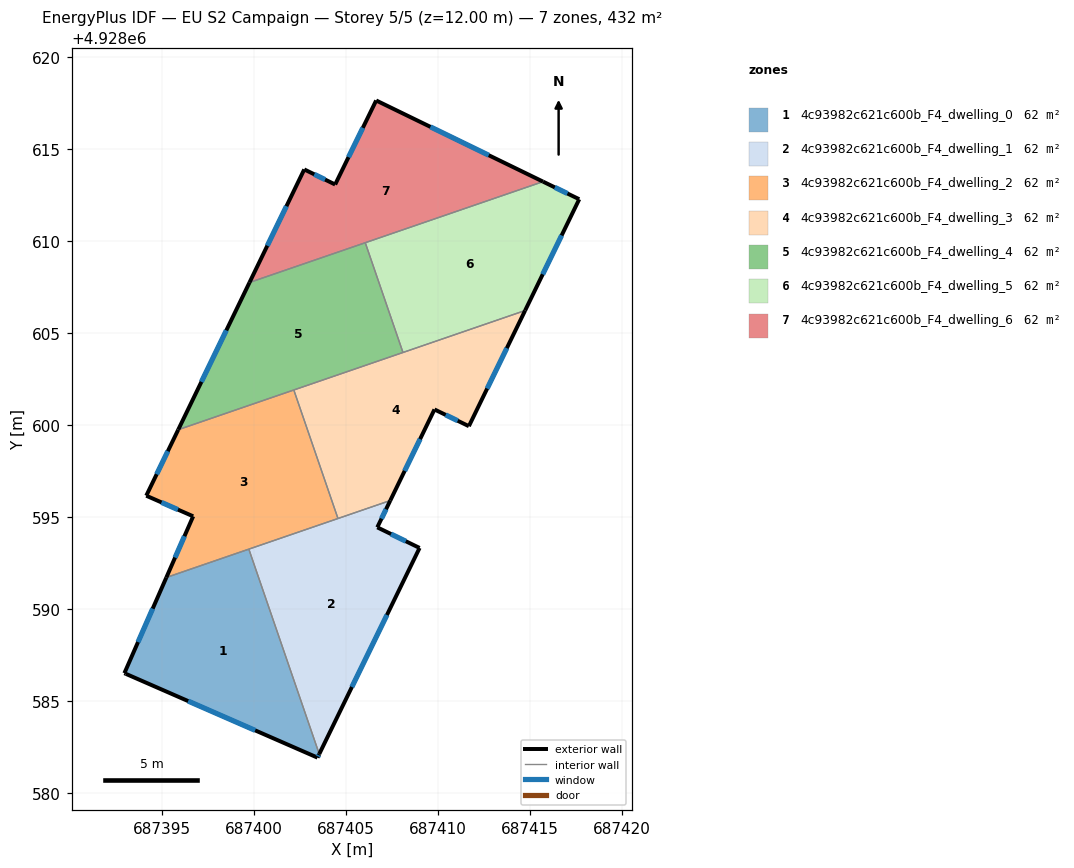
=== STOREY PLAN SPEC (per zone: floor XY polygon, exterior-wall plan segments, windows/doors) ===
zone 1: 4c93982c621c600b_F4_dwelling_0  (61.8 m²)
  floor: (687399.70, 4928593.25) (687403.53, 4928582.11) (687403.44, 4928581.91) (687393.02, 4928586.47) (687392.94, 4928586.50) (687395.22, 4928591.71)
  exterior wall: (687392.94, 4928586.50) – (687393.02, 4928586.47)  [0.1 m]
  exterior wall: (687395.22, 4928591.71) – (687392.94, 4928586.50)  [5.7 m]
    window: (687394.48, 4928590.01) – (687393.68, 4928588.19)  [2.1 m²]
  exterior wall: (687403.44, 4928581.91) – (687403.53, 4928582.11)  [0.2 m]
    window: (687403.47, 4928581.97) – (687403.50, 4928582.04)  [0.1 m²]
  exterior wall: (687393.02, 4928586.47) – (687403.44, 4928581.91)  [11.4 m]
    window: (687396.40, 4928584.99) – (687400.05, 4928583.39)  [4.2 m²]
  interior walls: 2
zone 2: 4c93982c621c600b_F4_dwelling_1  (61.8 m²)
  floor: (687407.40, 4928595.89) (687406.69, 4928594.43) (687408.99, 4928593.31) (687403.53, 4928582.11) (687399.70, 4928593.25)
  exterior wall: (687406.69, 4928594.43) – (687407.40, 4928595.89)  [1.6 m]
    window: (687406.92, 4928594.91) – (687407.17, 4928595.41)  [0.6 m²]
  exterior wall: (687408.99, 4928593.31) – (687406.69, 4928594.43)  [2.6 m]
    window: (687408.24, 4928593.68) – (687407.44, 4928594.07)  [0.9 m²]
  exterior wall: (687403.53, 4928582.11) – (687408.99, 4928593.31)  [12.5 m]
    window: (687405.31, 4928585.75) – (687407.21, 4928589.67)  [4.6 m²]
  interior walls: 3
zone 3: 4c93982c621c600b_F4_dwelling_2  (61.8 m²)
  floor: (687402.15, 4928601.90) (687404.55, 4928594.91) (687395.22, 4928591.71) (687396.68, 4928595.03) (687394.13, 4928596.15) (687395.87, 4928599.74)
  exterior wall: (687396.68, 4928595.03) – (687395.22, 4928591.71)  [3.6 m]
    window: (687396.20, 4928593.95) – (687395.69, 4928592.79)  [1.3 m²]
  exterior wall: (687394.13, 4928596.15) – (687396.68, 4928595.03)  [2.8 m]
    window: (687394.96, 4928595.79) – (687395.85, 4928595.40)  [1.0 m²]
  exterior wall: (687395.87, 4928599.74) – (687394.13, 4928596.15)  [4.0 m]
    window: (687395.30, 4928598.57) – (687394.69, 4928597.32)  [1.5 m²]
  interior walls: 4
zone 4: 4c93982c621c600b_F4_dwelling_3  (61.8 m²)
  floor: (687414.73, 4928606.22) (687411.67, 4928599.93) (687409.80, 4928600.84) (687407.40, 4928595.89) (687404.55, 4928594.91) (687402.15, 4928601.90)
  exterior wall: (687409.80, 4928600.84) – (687411.67, 4928599.93)  [2.1 m]
    window: (687410.41, 4928600.55) – (687411.06, 4928600.23)  [0.8 m²]
  exterior wall: (687407.40, 4928595.89) – (687409.80, 4928600.84)  [5.5 m]
    window: (687408.18, 4928597.50) – (687409.02, 4928599.23)  [2.0 m²]
  exterior wall: (687411.67, 4928599.93) – (687414.73, 4928606.22)  [7.0 m]
    window: (687412.66, 4928601.98) – (687413.73, 4928604.17)  [2.6 m²]
  interior walls: 4
zone 5: 4c93982c621c600b_F4_dwelling_4  (61.8 m²)
  floor: (687406.04, 4928609.91) (687408.08, 4928603.94) (687395.87, 4928599.74) (687399.74, 4928607.74)
  exterior wall: (687399.74, 4928607.74) – (687395.87, 4928599.74)  [8.9 m]
    window: (687398.48, 4928605.14) – (687397.13, 4928602.34)  [3.3 m²]
  interior walls: 4
zone 6: 4c93982c621c600b_F4_dwelling_5  (61.8 m²)
  floor: (687417.67, 4928612.27) (687414.73, 4928606.22) (687408.08, 4928603.94) (687406.04, 4928609.91) (687415.70, 4928613.23)
  exterior wall: (687414.73, 4928606.22) – (687417.67, 4928612.27)  [6.7 m]
    window: (687415.68, 4928608.19) – (687416.71, 4928610.30)  [2.5 m²]
  exterior wall: (687417.67, 4928612.27) – (687415.70, 4928613.23)  [2.2 m]
    window: (687417.03, 4928612.58) – (687416.34, 4928612.92)  [0.8 m²]
  interior walls: 3
zone 7: 4c93982c621c600b_F4_dwelling_6  (61.8 m²)
  floor: (687415.70, 4928613.23) (687399.74, 4928607.74) (687402.72, 4928613.89) (687404.40, 4928613.07) (687406.63, 4928617.64)
  exterior wall: (687415.70, 4928613.23) – (687406.63, 4928617.64)  [10.1 m]
    window: (687412.75, 4928614.66) – (687409.58, 4928616.20)  [3.7 m²]
  exterior wall: (687402.72, 4928613.89) – (687399.74, 4928607.74)  [6.8 m]
    window: (687401.75, 4928611.89) – (687400.71, 4928609.74)  [2.5 m²]
  exterior wall: (687404.40, 4928613.07) – (687402.72, 4928613.89)  [1.9 m]
    window: (687403.85, 4928613.34) – (687403.26, 4928613.62)  [0.7 m²]
  exterior wall: (687406.63, 4928617.64) – (687404.40, 4928613.07)  [5.1 m]
    window: (687405.90, 4928616.15) – (687405.12, 4928614.56)  [1.9 m²]
  interior walls: 2

=== DERIVED (storey summary) ===
Building: EU S2 Campaign
Storey: 5 of 5  (floor level z = 12.00 m)
Storey gross floor area: 432.4 m²
Zones on this storey: 7
  - 4c93982c621c600b_F4_dwelling_0: floor 61.8 m²; exterior wall 17.4 m (52.1 m²); 3 window(s) 6.3 m²; WWR 12.2%
  - 4c93982c621c600b_F4_dwelling_1: floor 61.8 m²; exterior wall 16.6 m (49.9 m²); 3 window(s) 6.1 m²; WWR 12.2%
  - 4c93982c621c600b_F4_dwelling_2: floor 61.8 m²; exterior wall 10.4 m (31.2 m²); 3 window(s) 3.8 m²; WWR 12.2%
  - 4c93982c621c600b_F4_dwelling_3: floor 61.8 m²; exterior wall 14.6 m (43.7 m²); 3 window(s) 5.3 m²; WWR 12.2%
  - 4c93982c621c600b_F4_dwelling_4: floor 61.8 m²; exterior wall 8.9 m (26.7 m²); 1 window(s) 3.3 m²; WWR 12.2%
  - 4c93982c621c600b_F4_dwelling_5: floor 61.8 m²; exterior wall 8.9 m (26.7 m²); 2 window(s) 3.3 m²; WWR 12.2%
  - 4c93982c621c600b_F4_dwelling_6: floor 61.8 m²; exterior wall 23.9 m (71.6 m²); 4 window(s) 8.8 m²; WWR 12.2%
Zone adjacency (shared interzone walls):
  - 4c93982c621c600b_F4_dwelling_0 ↔ 4c93982c621c600b_F4_dwelling_1
  - 4c93982c621c600b_F4_dwelling_0 ↔ 4c93982c621c600b_F4_dwelling_2
  - 4c93982c621c600b_F4_dwelling_1 ↔ 4c93982c621c600b_F4_dwelling_2
  - 4c93982c621c600b_F4_dwelling_1 ↔ 4c93982c621c600b_F4_dwelling_3
  - 4c93982c621c600b_F4_dwelling_2 ↔ 4c93982c621c600b_F4_dwelling_3
  - 4c93982c621c600b_F4_dwelling_2 ↔ 4c93982c621c600b_F4_dwelling_4
  - 4c93982c621c600b_F4_dwelling_3 ↔ 4c93982c621c600b_F4_dwelling_4
  - 4c93982c621c600b_F4_dwelling_3 ↔ 4c93982c621c600b_F4_dwelling_5
  - 4c93982c621c600b_F4_dwelling_4 ↔ 4c93982c621c600b_F4_dwelling_5
  - 4c93982c621c600b_F4_dwelling_4 ↔ 4c93982c621c600b_F4_dwelling_6
  - 4c93982c621c600b_F4_dwelling_5 ↔ 4c93982c621c600b_F4_dwelling_6